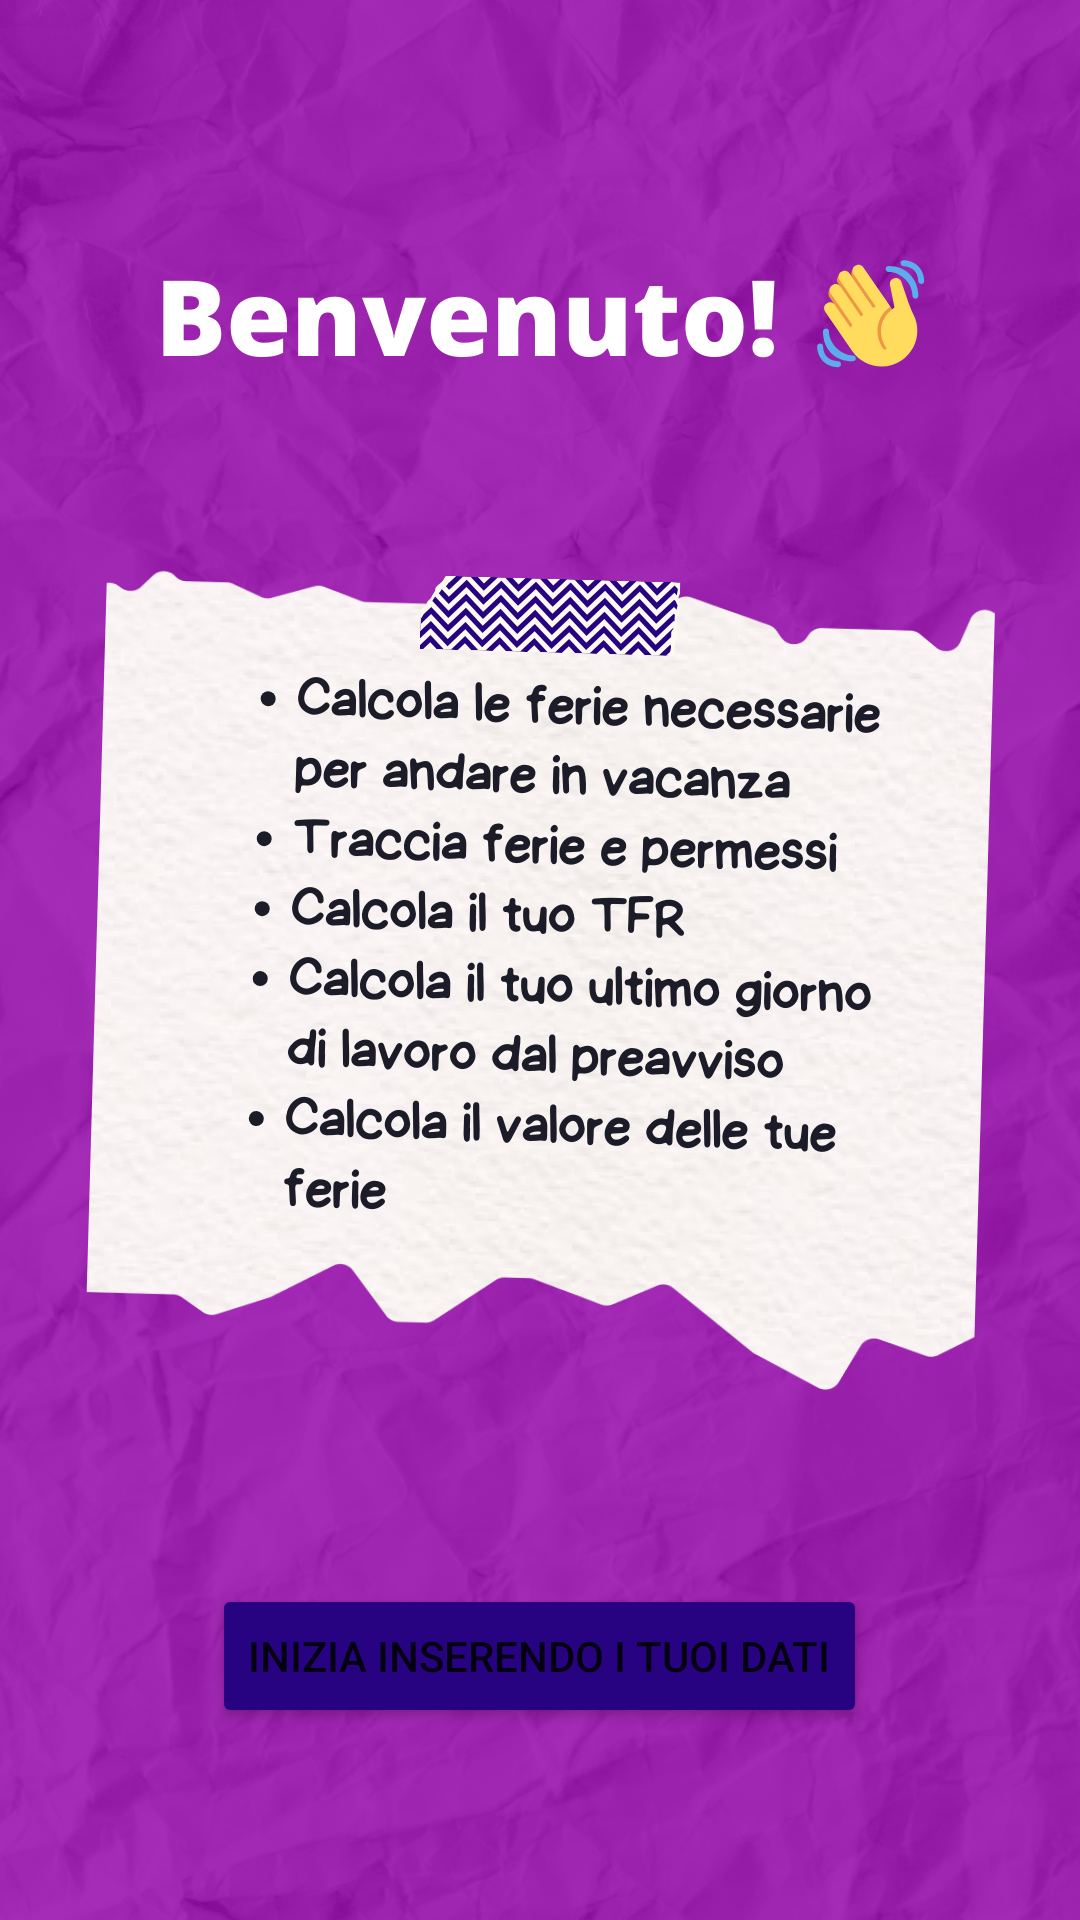

Write the Android layout XML for this screen, with the resource values it uses.
<!-- AndroidManifest.xml: application theme Theme.CalcoloFerie -->
<!-- res/layout/welcome_splash.xml -->
<?xml version="1.0" encoding="utf-8"?>
<RelativeLayout xmlns:android="http://schemas.android.com/apk/res/android"
    android:layout_width="match_parent"
    android:layout_height="match_parent"
    xmlns:app="http://schemas.android.com/apk/res-auto">

    

    <ImageView
        android:id="@+id/splashImageView"
        android:layout_width="match_parent"
        android:layout_height="match_parent"
        android:src="@drawable/welcome_splash_image"
        android:scaleType="centerCrop"
        android:contentDescription="Immagine di benvenuto" />

    <Button
        android:id="@+id/startAppButton"
        android:layout_width="wrap_content"
        android:layout_height="wrap_content"
        android:backgroundTint="@color/accent"
        android:text="Inizia inserendo i tuoi dati"
        android:layout_marginBottom="64dp"
        android:layout_centerHorizontal="true"
        android:layout_alignParentBottom="true"
        app:layout_constraintStart_toStartOf="parent"
        app:layout_constraintBottom_toBottomOf="parent"
        app:layout_constraintEnd_toEndOf="parent"/>
</RelativeLayout>
<!-- resources referenced by this layout -->
<resources>
  <color name="accent">#270381</color>
  <!-- drawable welcome_splash_image: png bitmap (drawable, 820960 bytes) -->
  <style name="Theme.CalcoloFerie" parent="Theme.MaterialComponents.DayNight.DarkActionBar">
          
  
          <item name="colorPrimary">@color/main</item>
          <item name="colorPrimaryVariant">@color/accent</item>
          <item name="colorOnPrimary">@color/secondary</item>
          
          <item name="colorSecondary">@color/teal_200</item>
          <item name="colorSecondaryVariant">@color/teal_700</item>
          <item name="colorOnSecondary">@color/black</item>
          
          <item name="android:statusBarColor">?attr/colorPrimaryVariant</item>
          
      </style>
  <color name="main">#9304a9</color>
  <color name="secondary">#FAF4FB</color>
  <color name="teal_200">#FF03DAC5</color>
  <color name="teal_700">#FF018786</color>
  <color name="black">#FF000000</color>
</resources>
